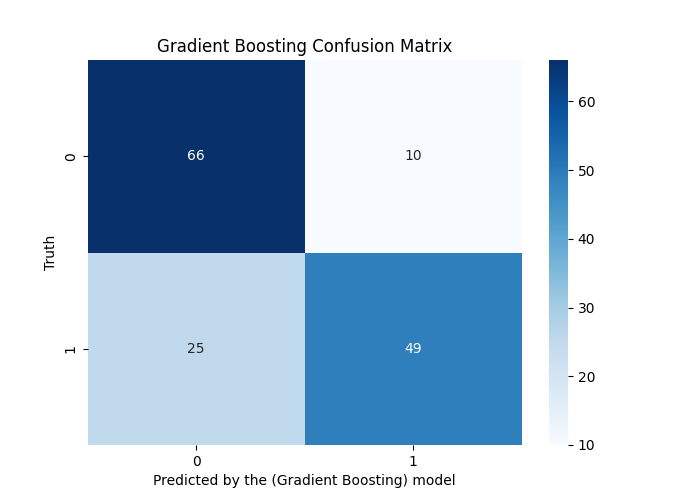

Values plotted in this chart, from the file beside it:
, Pred_0, Pred_1
True_0, 66, 10
True_1, 25, 49
